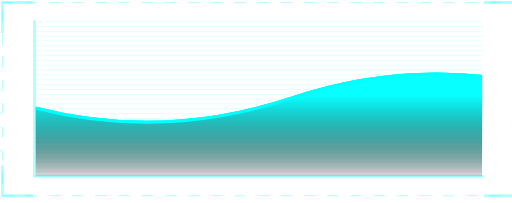
t = 0.00 s
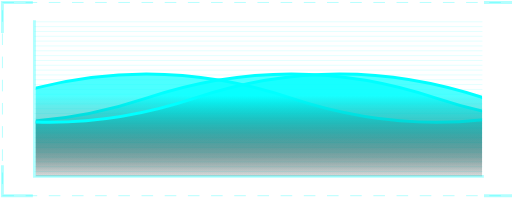
t = 1.00 s
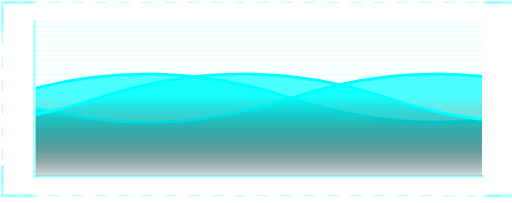
t = 2.00 s
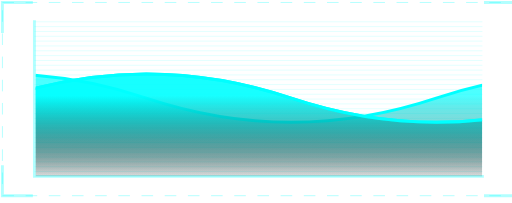
t = 3.00 s
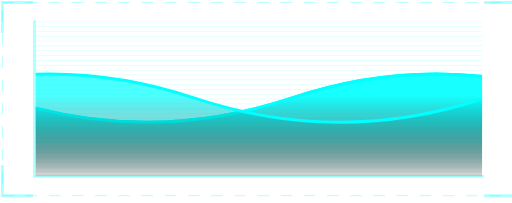
t = 4.00 s
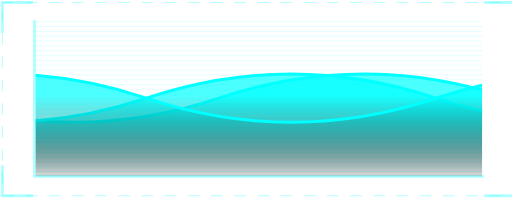
t = 4.50 s

The animated SVG that drew these frames (rendered in a browser with its animation timeline set to each time). Animation: 3 SMIL elements (animate=3); one cycle of 6.00 s, repeats indefinitely.

<svg xmlns="http://www.w3.org/2000/svg" xmlns:xlink="http://www.w3.org/1999/xlink" version="1.1" width="600px" height="155" viewBox="-1.5 -1.5 530 210" style="max-width:100%;padding-bottom:0;">
<clipPath id="myClip" clipPathUnits="objectsBoundingBox">
    <rect x="35.5" y="21" width="462" height="160"/>
</clipPath>
<linearGradient x1="0%" y1="0%" x2="0%" y2="100%" id="mx-gradient"><stop offset="10%" style="stop-color: rgb(0, 255, 255); stop-opacity: .7;"/><stop offset="50%" style="stop-color: rgb(0, 0, 0); stop-opacity: 0;"/></linearGradient>
<defs/>
<g><path d="M 34.13 21 L 497.88 21 M 497.88 181 M 34.13 181 L 34.13 21" fill="none" stroke="#00ffff" stroke-opacity="0.3" stroke-width="3" stroke-linecap="square" stroke-miterlimit="10" transform="translate(0,101)scale(1,-1)translate(0,-101)" pointer-events="none"/><path d="M 34.13 21 L 497.88 21 M 34.13 26 L 497.88 26 M 34.13 31 L 497.88 31 M 34.13 36 L 497.88 36 M 34.13 41 L 497.88 41 M 34.13 46 L 497.88 46 M 34.13 51 L 497.88 51 M 34.13 56 L 497.88 56 M 34.13 61 L 497.88 61 M 34.13 66 L 497.88 66 M 34.13 71 L 497.88 71 M 34.13 76 L 497.88 76 M 34.13 81 L 497.88 81 M 34.13 86 L 497.88 86 M 34.13 91 L 497.88 91 M 34.13 96 L 497.88 96 M 34.13 101 L 497.88 101 M 34.13 106 L 497.88 106 M 34.13 111 L 497.88 111 M 34.13 116 L 497.88 116 M 34.13 121 L 497.88 121 M 34.13 126 L 497.88 126 M 34.13 131 L 497.88 131 M 34.13 136 L 497.88 136 M 34.13 141 L 497.88 141 M 34.13 146 L 497.88 146 M 34.13 151 L 497.88 151 M 34.13 156 L 497.88 156 M 34.13 161 L 497.88 161 M 34.13 166 L 497.88 166 M 34.13 171 L 497.88 171 M 34.13 176 L 497.88 176 M 34.13 181 L 497.88 181" fill="none" stroke="#00ffff" stroke-opacity="0.3" stroke-width="0.4" stroke-miterlimit="10" pointer-events="none" overflow="hidden"/>

<rect x="1" y="1" width="530" height="200" fill="none" stroke="#00ffff" stroke-opacity="0.3" stroke-dasharray="12 12" pointer-events="none"/><path d="M 1 1 L 31 1 M 31 31 M 1 31 L 1 1" fill="none" stroke="#00ffff" stroke-opacity="0.3" stroke-width="3" stroke-linecap="square" stroke-miterlimit="10" pointer-events="none"/><path d="M 501 1 L 531 1 M 531 31 M 501 31 L 501 1" fill="none" stroke="#00ffff" stroke-opacity="0.3" stroke-width="3" stroke-linecap="square" stroke-miterlimit="10" transform="rotate(90,516,16)" pointer-events="none"/><path d="M 501.01 171 L 531.01 171 M 531.01 201 M 501.01 201 L 501.01 171" fill="none" stroke="#00ffff" stroke-opacity="0.3" stroke-width="3" stroke-linecap="square" stroke-miterlimit="10" transform="rotate(-180,516.01,186)" pointer-events="none"/><path d="M 1 171 L 31 171 M 31 201 M 1 201 L 1 171" fill="none" stroke="#00ffff" stroke-opacity="0.3" stroke-width="3" stroke-linecap="square" stroke-miterlimit="10" transform="rotate(-90,16,186)" pointer-events="none"/>
<path  d="M 0 ,200 v -100, 0 q 150,50 300,0 t 300,0 q 150,50 300,0 t 300,0 v 200, -100 Z" fill="url(#mx-gradient)" stroke="#00ffff" stroke-width="3" clip-path="url(#myClip)">
    <animate attributeName="d" attributeType="XML" from="M 0 ,200 v -100, 0 q 150,50 300,0 t 300,0 q 150,50 300,0 t 300,0 v 200, -100 Z" to="M -600 ,200 v -100, 0 q 150,50 300,0 t 300,0 q 150,50 300,0 t 300,0 v 200, -100 Z" dur="4s" repeatCount="indefinite" />
</path> 
<path d="M 0 ,200 v -100, 0 q 150,50 300,0 t 300,0 q 150,50 300,0 t 300,0 v 200, -100 Z" fill="url(#mx-gradient)" stroke="#00ffff" stroke-width="3" clip-path="url(#myClip)">
    <animate attributeName="d" attributeType="XML" from="M 0 ,200 v -100, 0 q 150,50 300,0 t 300,0 q 150,50 300,0 t 300,0 v 200, -100 Z" to="M -600 ,200 v -100, 0 q 150,50 300,0 t 300,0 q 150,50 300,0 t 300,0 v 200, -100 Z" dur="2s" repeatCount="indefinite" />
</path>
<path d="M 0 ,200 v -100, 0 q 150,50 300,0 t 300,0 q 150,50 300,0 t 300,0 v 200, -100 Z" fill="url(#mx-gradient)" stroke="#00ffff" stroke-width="3" clip-path="url(#myClip)">
    <animate attributeName="d" attributeType="XML" from="M 0 ,200 v -100, 0 q 150,50 300,0 t 300,0 q 150,50 300,0 t 300,0 v 200, -100 Z" to="M -600 ,200 v -100, 0 q 150,50 300,0 t 300,0 q 150,50 300,0 t 300,0 v 200, -100 Z" dur="6s" repeatCount="indefinite" />
</path>
<use xlink:href="#wave" x="-30" y="10" />
<use xlink:href="#wave" x="-60" />
</g></svg>
